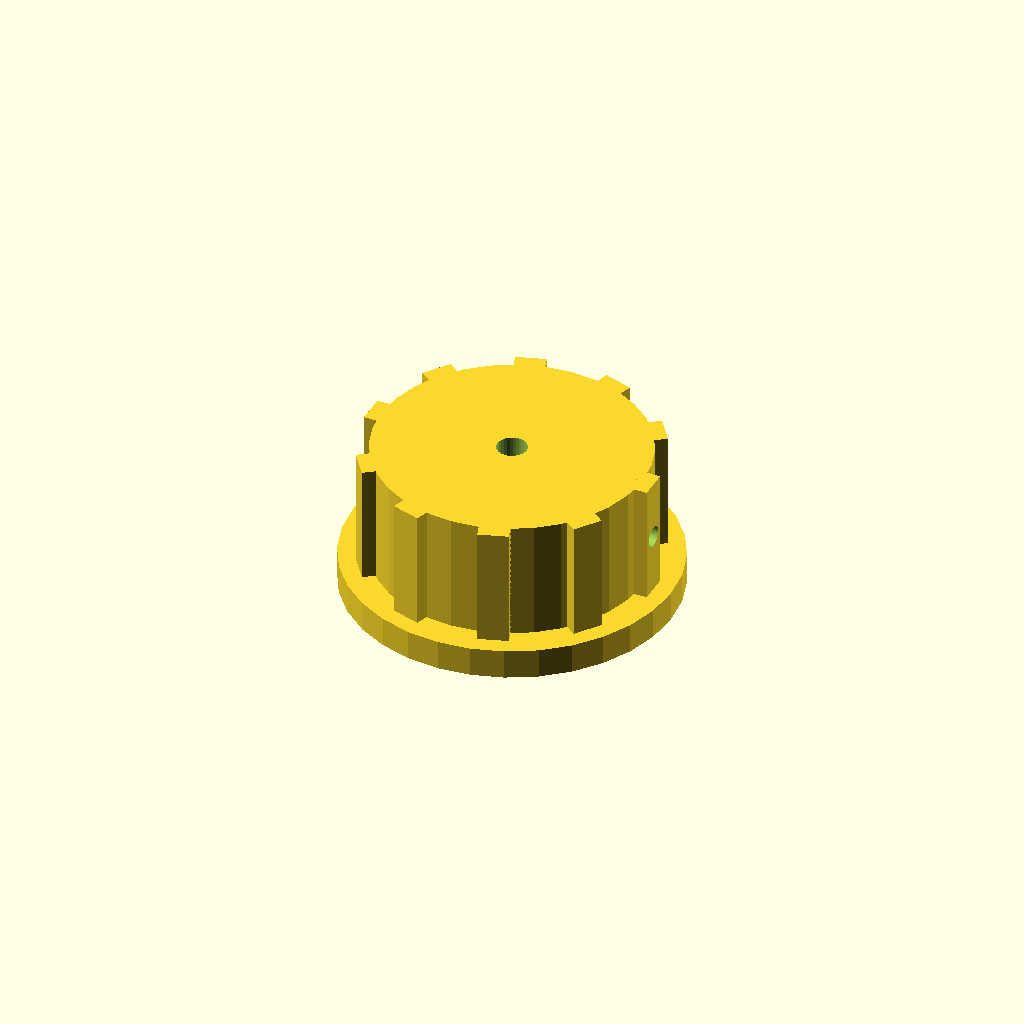
Cell 1: rendered with the file's own defaults.
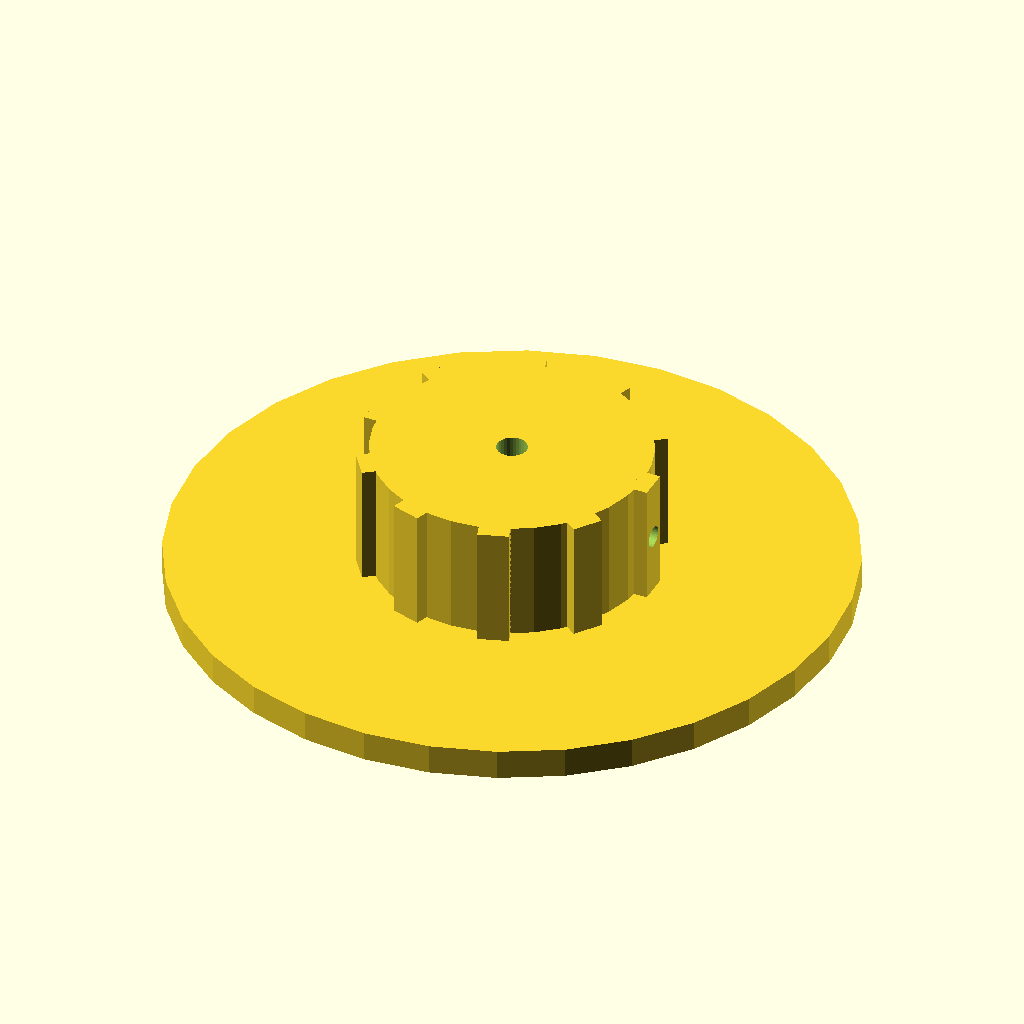
Cell 2 — skirt_d set to 110, the other parameters unchanged.
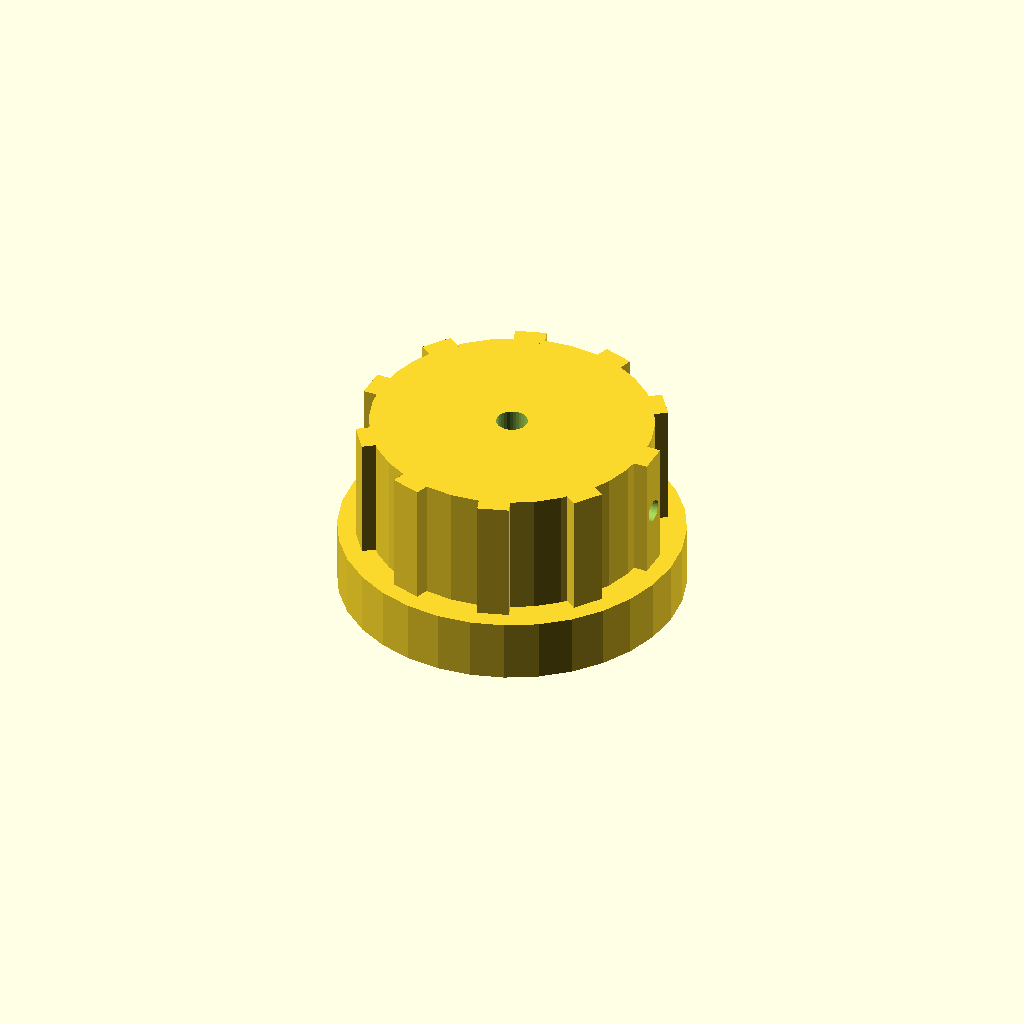
Cell 3: skirt_t = 10 (everything else at default).
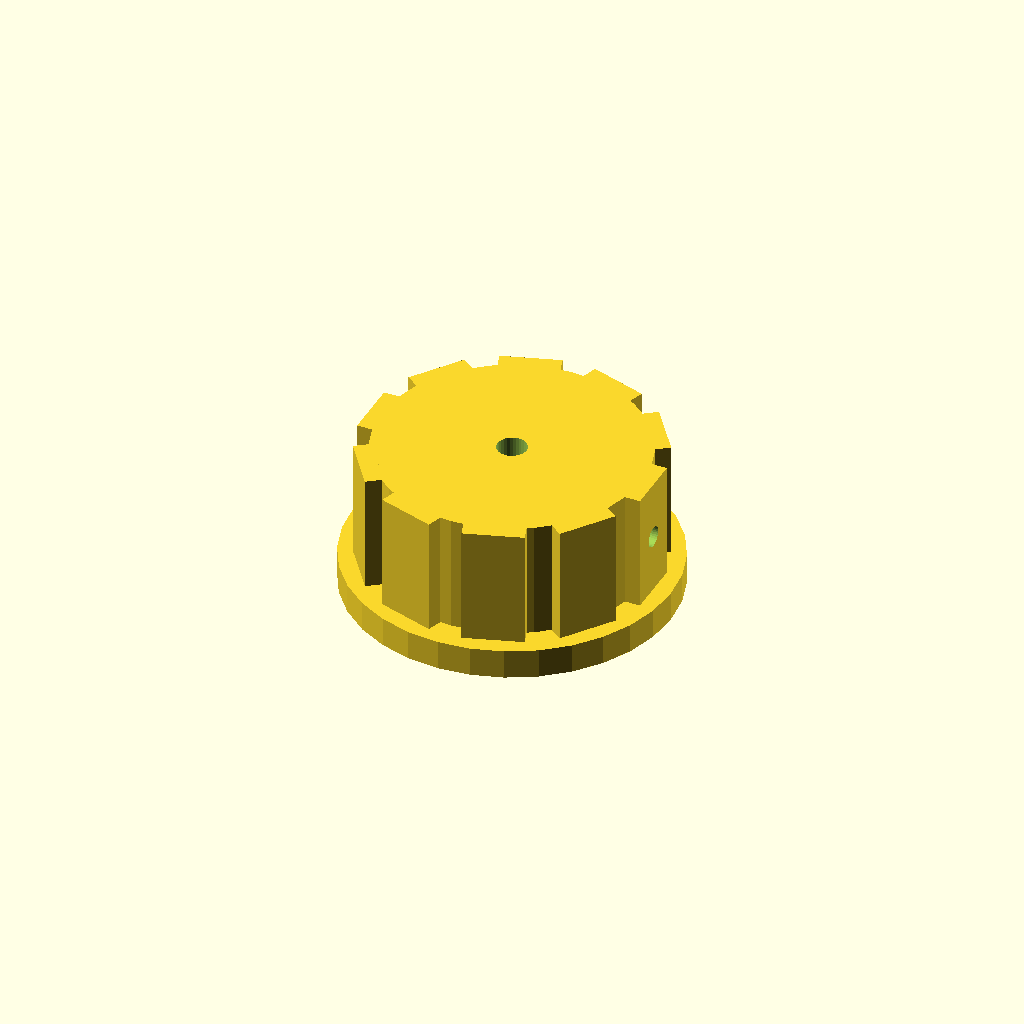
Cell 4: the same model with rib_w = 10.
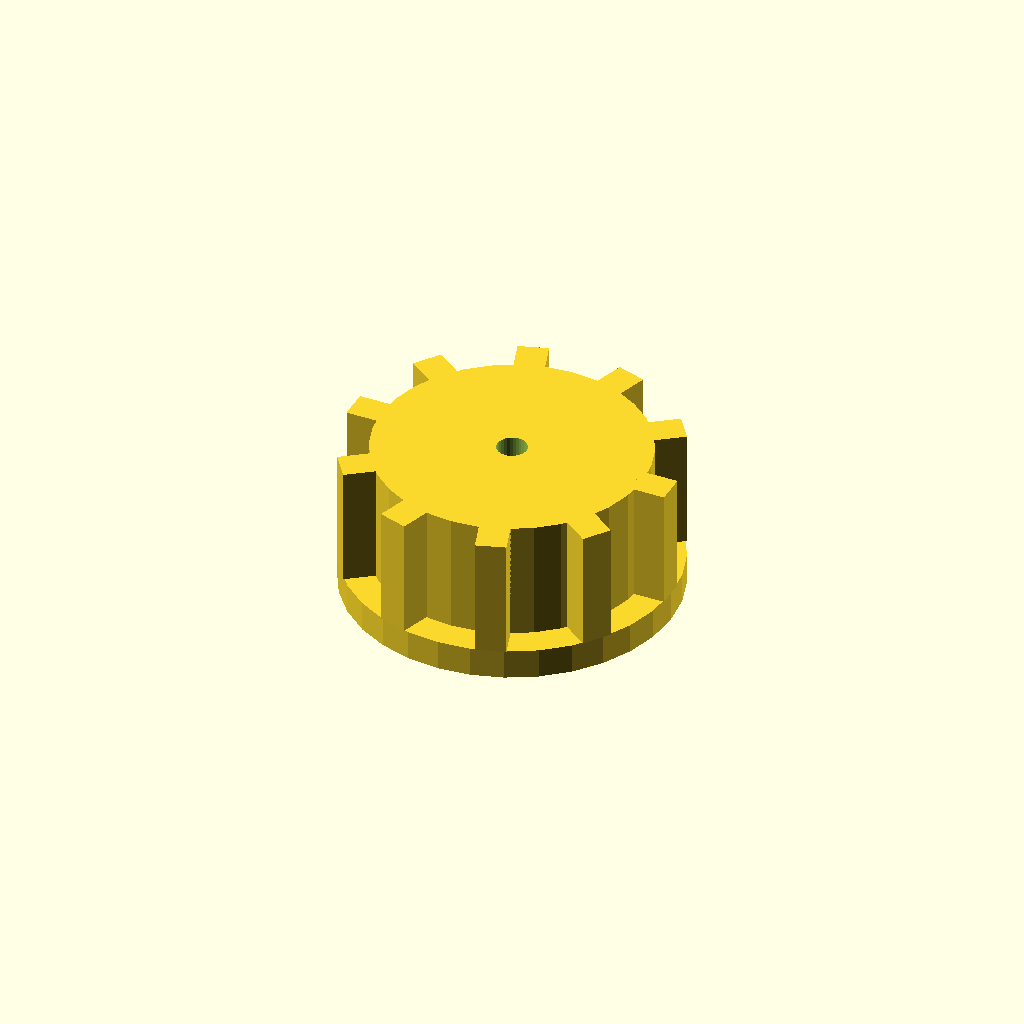
Cell 5 — rib_out set to 6, the other parameters unchanged.
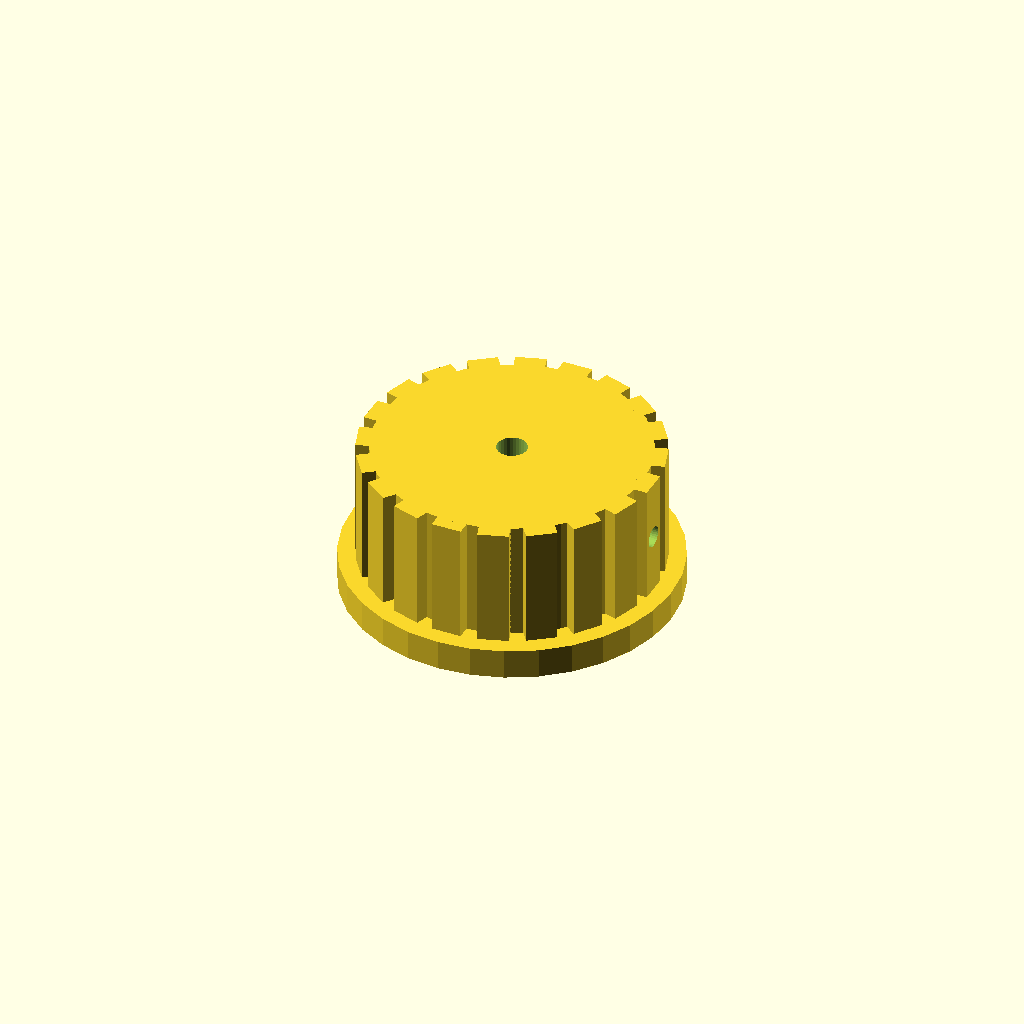
Cell 6 — n_ribs set to 20, the other parameters unchanged.
One fixed orthographic camera (rotation 55°, 0°, 25°; colour scheme Cornfield) for every cell.
The OpenSCAD source (optional_data/data/solid2/controlknob/part_0195.scad):
$fn = 32;

// ----------------------------------------------------------------------
// Control knob: skirt knob with grip ribs
// ----------------------------------------------------------------------

// --- parameters (mm) ---
skirt_d = 55;             // skirt diameter
skirt_t = 5;              // skirt thickness
rib_w = 5;                // grip rib width
rib_out = 3;              // grip rib radial protrusion
n_ribs = 10;              // number of grip ribs
knob_d = 45;              // knob body diameter
knob_h = 20;              // knob body height
bore_d = 5;               // shaft bore diameter
set_d = 3.5;              // set screw bore diameter

rib_step = 360 / n_ribs;  // rib angular step
total_h = skirt_t + knob_h;  // overall height

difference() {
  union() {
    translate([0, 0, skirt_t]) cylinder(h = knob_h, d = knob_d);
    cylinder(h = skirt_t, d = skirt_d);
    for (i = [0 : n_ribs - 1])
      rotate([0, 0, i * rib_step])
        translate([knob_d / 2 - 1, -rib_w / 2, skirt_t])
          cube([rib_out, rib_w, knob_h]);
  }
  translate([0, 0, skirt_t - 1]) cylinder(h = knob_h + 2, d = bore_d);
  translate([-1, 0, skirt_t + knob_h / 2]) rotate([0, 90, 0])
    cylinder(h = knob_d / 2 + bore_d / 2 + 2, d = set_d);
}
Customizer parameters (derived from the source; name, type, default, range or options):
skirt_d: number, default 55
skirt_t: number, default 5
rib_w: number, default 5
rib_out: number, default 3
n_ribs: number, default 10
knob_d: number, default 45
knob_h: number, default 20
bore_d: number, default 5
set_d: number, default 3.5
